The GitHub repository KashanBaig/DIP-Lab contains a labelled image folder "cat_and_dog" with 2 categories: cat, dog. Examples follow, each with its label.

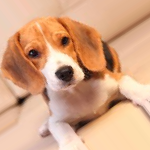
Label: dog

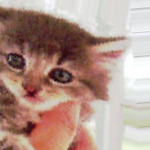
Label: cat

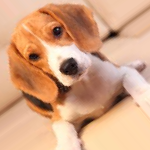
Label: dog

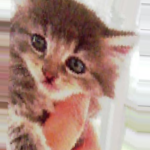
Label: cat

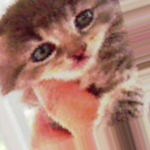
Label: cat

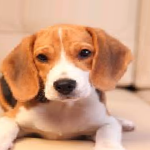
Label: dog
